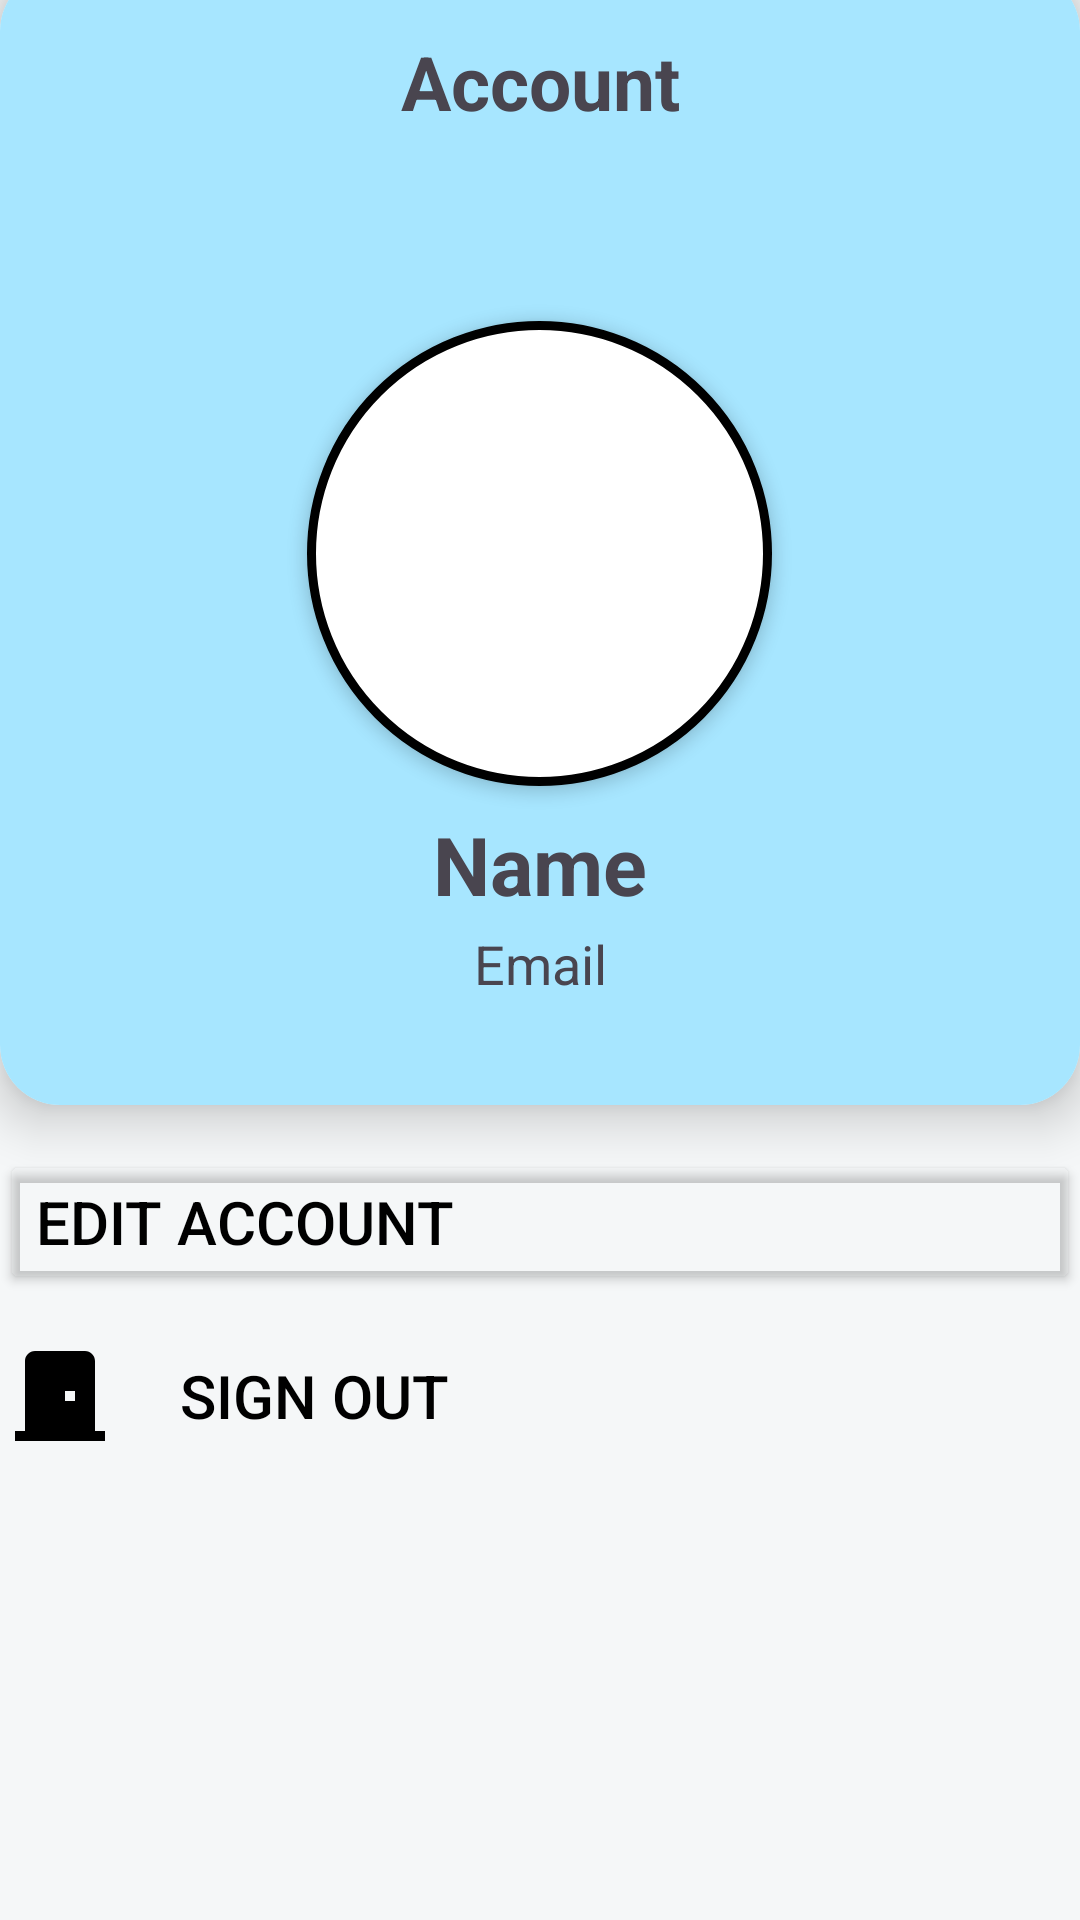

Produce the Android XML layout that renders to this screen, including the resource entries it uses.
<!-- AndroidManifest.xml: application theme Theme.HOTELKU -->
<!-- res/layout/fragment_profile.xml -->
<?xml version="1.0" encoding="utf-8"?>
<RelativeLayout xmlns:android="http://schemas.android.com/apk/res/android"
    xmlns:app="http://schemas.android.com/apk/res-auto"
    xmlns:tools="http://schemas.android.com/tools"
    android:id="@+id/main"
    android:layout_width="match_parent"
    android:layout_height="match_parent"
    android:background="@color/gray"
    android:orientation="vertical"
    tools:context=".fragmentHome">

    <androidx.cardview.widget.CardView
        android:id="@+id/profileCards"
        android:layout_width="match_parent"
        android:layout_height="wrap_content"
        android:layout_centerHorizontal="true"
        android:layout_marginTop="-10dp"
        app:cardCornerRadius="20dp"
        app:cardElevation="10dp">

        <RelativeLayout
            android:id="@+id/dashboardCard"
            android:layout_width="match_parent"
            android:layout_height="wrap_content"
            android:background="@color/aqua"
            android:paddingHorizontal="20dp"
            android:paddingTop="5dp">

            <TextView
                android:id="@+id/tittle"
                android:layout_width="match_parent"
                android:layout_height="wrap_content"
                android:layout_centerHorizontal="true"
                android:layout_marginTop="15dp"
                android:layout_marginBottom="3dp"
                android:text="@string/Profile"
                android:textAlignment="center"
                android:textSize="25sp"
                android:textStyle="bold" />

            <ImageView
                android:id="@+id/avatarImage"
                android:layout_width="155dp"
                android:layout_height="155dp"
                android:layout_below="@id/tittle"
                android:layout_centerHorizontal="true"
                android:layout_marginTop="60dp"
                android:background="@drawable/roundcorner"
                android:elevation="3dp"
                android:src="@drawable/ic_account"
                android:scaleType="centerCrop" />

            <TextView
                android:id="@+id/namaCard"
                android:layout_width="match_parent"
                android:layout_height="wrap_content"
                android:layout_below="@id/avatarImage"
                android:layout_marginTop="8dp"
                android:layout_marginBottom="3dp"
                android:text="@string/Name"
                android:textAlignment="center"
                android:textSize="27sp"
                android:textStyle="bold" />

            <TextView
                android:id="@+id/emailCard"
                android:layout_width="match_parent"
                android:layout_height="wrap_content"
                android:layout_below="@id/namaCard"
                android:layout_marginBottom="35dp"
                android:text="@string/Email"
                android:textAlignment="center"
                android:textSize="18sp" />
        </RelativeLayout>
    </androidx.cardview.widget.CardView>

    <Button
        android:id="@+id/editProfileButton"
        android:layout_width="match_parent"
        android:layout_height="wrap_content"
        android:layout_below="@id/profileCards"
        android:layout_marginTop="15dp"
        android:backgroundTint="@android:color/transparent"
        android:drawableLeft="@drawable/ic_account_med"
        android:drawablePadding="20dp"
        android:drawableTint="@color/black"
        android:text="@string/edit_profile"
        android:textAlignment="textStart"
        android:textColor="@color/black"
        android:textSize="20sp" />

    <Button
        android:id="@+id/signOutButton"
        android:layout_width="match_parent"
        android:layout_height="wrap_content"
        android:layout_below="@id/editProfileButton"
        android:layout_marginTop="10dp"
        android:background="@android:color/transparent"
        android:drawableLeft="@drawable/ic_logout"
        android:drawablePadding="20dp"
        android:drawableTint="@color/black"
        android:text="@string/sign_out"
        android:textAlignment="textStart"
        android:textColor="@color/black"
        android:textSize="20sp" />

</RelativeLayout>
<!-- resources referenced by this layout -->
<resources>
  <color name="aqua">#A7E6FF</color>
  <color name="black">#FF000000</color>
  <color name="gray">#F5F7F8</color>
  <!-- drawable ic_logout (drawable) -->
  <vector xmlns:android="http://schemas.android.com/apk/res/android" android:height="40dp" android:tint="#000000" android:viewportHeight="24" android:viewportWidth="24" android:width="40dp">
        
      <path android:fillColor="@android:color/white" android:pathData="M19,19V5c0,-1.1 -0.9,-2 -2,-2H7C5.9,3 5,3.9 5,5v14H3v2h18v-2H19zM15,13h-2v-2h2V13z"/>
      
  </vector>
  <!-- drawable roundcorner (drawable) -->
  <?xml version="1.0" encoding="utf-8"?>
  <shape xmlns:android="http://schemas.android.com/apk/res/android"
      android:shape="rectangle">
      <corners android:radius="500dp" />
      <stroke
          android:width="3dp"
          android:color="@color/black" />
      <solid android:color="@color/white" />
      <size
          android:width="100dp"
          android:height="100dp" />
  </shape>
  <string name="Email">Email</string>
  <string name="Name">Name</string>
  <string name="Profile">Account</string>
  <string name="edit_profile">Edit Account</string>
  <string name="sign_out">Sign Out</string>
  <style name="Theme.HOTELKU" parent="Base.Theme.HOTELKU" />
  <color name="white">#FFFFFFFF</color>
  <style name="Base.Theme.HOTELKU" parent="Theme.Material3.DayNight.NoActionBar">
          
          
      </style>
</resources>
